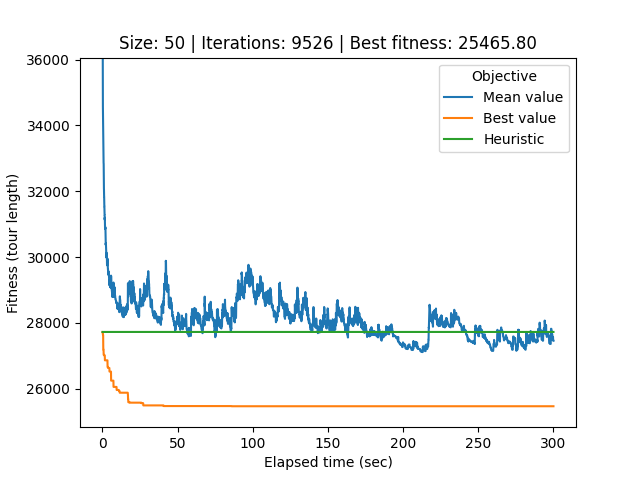

The file beside this chart, header and first rows:
# Student number: r0758170
# Iteration, Elapsed time, Mean value, Best value, Cycle
0, 0.08708, 64840, 27723, 39, 25, 44, 12, 36, 28, 27, 33, 40, 34, 21, 32, 0, 26, 22, 49, 20, 29, 37, 17
1, 0.1161, 48178, 27723, 39, 25, 44, 12, 36, 28, 27, 33, 40, 34, 21, 32, 0, 26, 22, 49, 20, 29, 37, 17
2, 0.1455, 40142, 27723, 39, 25, 44, 12, 36, 28, 27, 33, 40, 34, 21, 32, 0, 26, 22, 49, 20, 29, 37, 17
3, 0.1742, 36332, 27697, 28, 27, 36, 23, 17, 40, 34, 33, 49, 22, 6, 20, 18, 9, 30, 43, 48, 5, 8, 46
4, 0.2033, 36040, 27697, 35, 16, 4, 15, 47, 42, 11, 3, 19, 38, 10, 13, 7, 41, 14, 1, 24, 45, 31, 2
5, 0.2327, 36059, 27697, 35, 16, 4, 15, 47, 42, 11, 3, 19, 38, 10, 13, 7, 41, 14, 1, 24, 45, 31, 2
6, 0.2633, 34904, 27697, 35, 16, 4, 15, 47, 42, 11, 3, 19, 38, 10, 13, 7, 41, 14, 1, 24, 45, 31, 2
7, 0.2931, 34886, 27634, 9, 30, 43, 48, 5, 8, 46, 35, 16, 4, 15, 47, 42, 11, 3, 19, 38, 10, 13, 7
8, 0.322, 34573, 27634, 9, 30, 43, 48, 5, 8, 46, 35, 16, 4, 15, 47, 42, 11, 3, 19, 38, 10, 13, 7
9, 0.3536, 34439, 27634, 9, 30, 43, 48, 5, 8, 46, 35, 16, 4, 15, 47, 42, 11, 3, 19, 38, 10, 13, 7
10, 0.3855, 34401, 27634, 9, 30, 43, 48, 5, 8, 46, 35, 16, 4, 15, 47, 42, 11, 3, 19, 38, 10, 13, 7
11, 0.4167, 34276, 27634, 9, 30, 43, 48, 5, 8, 46, 35, 16, 4, 15, 47, 42, 11, 3, 19, 38, 10, 13, 7
12, 0.4495, 34218, 27634, 9, 30, 43, 48, 5, 8, 46, 35, 16, 4, 15, 47, 42, 11, 3, 19, 38, 10, 13, 7
13, 0.4826, 33920, 27634, 25, 39, 22, 49, 20, 18, 6, 9, 30, 43, 48, 5, 8, 46, 35, 16, 4, 15, 47, 42
14, 0.5148, 33783, 27188, 34, 33, 12, 25, 39, 22, 49, 20, 18, 6, 9, 30, 43, 48, 5, 8, 46, 35, 16, 4
15, 0.5496, 33476, 27188, 34, 33, 12, 25, 39, 22, 49, 20, 18, 6, 9, 30, 43, 48, 5, 8, 46, 35, 16, 4
16, 0.5824, 33384, 27188, 34, 33, 12, 25, 39, 22, 49, 20, 18, 6, 9, 30, 43, 48, 5, 8, 46, 35, 16, 4
17, 0.6102, 33246, 27188, 34, 33, 12, 25, 39, 22, 49, 20, 18, 6, 9, 30, 43, 48, 5, 8, 46, 35, 16, 4
18, 0.6391, 33230, 27188, 34, 33, 12, 25, 39, 22, 49, 20, 18, 6, 9, 30, 43, 48, 5, 8, 46, 35, 16, 4
19, 0.6684, 33345, 27188, 34, 33, 12, 25, 39, 22, 49, 20, 18, 6, 9, 30, 43, 48, 5, 8, 46, 35, 16, 4
20, 0.6971, 33095, 27188, 42, 11, 3, 19, 38, 10, 13, 7, 41, 14, 1, 24, 45, 31, 2, 29, 37, 32, 0, 26
21, 0.726, 33095, 27188, 42, 11, 3, 19, 38, 10, 13, 7, 41, 14, 1, 24, 45, 31, 2, 29, 37, 32, 0, 26
22, 0.7551, 32984, 27188, 42, 11, 3, 19, 38, 10, 13, 7, 41, 14, 1, 24, 45, 31, 2, 29, 37, 32, 0, 26
23, 0.7841, 32853, 27027, 22, 6, 20, 18, 9, 30, 43, 48, 5, 8, 46, 35, 16, 4, 15, 47, 42, 11, 3, 19
24, 0.8121, 32846, 27027, 4, 15, 47, 42, 11, 3, 19, 38, 10, 13, 7, 41, 14, 1, 24, 45, 31, 2, 29, 37
25, 0.8408, 32836, 27027, 4, 15, 47, 42, 11, 3, 19, 38, 10, 13, 7, 41, 14, 1, 24, 45, 31, 2, 29, 37
26, 0.8697, 32634, 27027, 4, 15, 47, 42, 11, 3, 19, 38, 10, 13, 7, 41, 14, 1, 24, 45, 31, 2, 29, 37
27, 0.8992, 32592, 27027, 4, 15, 47, 42, 11, 3, 19, 38, 10, 13, 7, 41, 14, 1, 24, 45, 31, 2, 29, 37
28, 0.9277, 32335, 27027, 4, 15, 47, 42, 11, 3, 19, 38, 10, 13, 7, 41, 14, 1, 24, 45, 31, 2, 29, 37
29, 0.9554, 32332, 27027, 4, 15, 47, 42, 11, 3, 19, 38, 10, 13, 7, 41, 14, 1, 24, 45, 31, 2, 29, 37
30, 0.9842, 32272, 27027, 4, 15, 47, 42, 11, 3, 19, 38, 10, 13, 7, 41, 14, 1, 24, 45, 31, 2, 29, 37
31, 1.012, 32067, 27027, 4, 15, 47, 42, 11, 3, 19, 38, 10, 13, 7, 41, 14, 1, 24, 45, 31, 2, 29, 37
32, 1.041, 32051, 27027, 4, 15, 47, 42, 11, 3, 19, 38, 10, 13, 7, 41, 14, 1, 24, 45, 31, 2, 29, 37
33, 1.071, 31877, 27027, 4, 15, 47, 42, 11, 3, 19, 38, 10, 13, 7, 41, 14, 1, 24, 45, 31, 2, 29, 37
34, 1.102, 31819, 27027, 4, 15, 47, 42, 11, 3, 19, 38, 10, 13, 7, 41, 14, 1, 24, 45, 31, 2, 29, 37
35, 1.136, 31819, 27027, 4, 15, 47, 42, 11, 3, 19, 38, 10, 13, 7, 41, 14, 1, 24, 45, 31, 2, 29, 37
36, 1.165, 31818, 27010, 25, 39, 49, 22, 6, 20, 18, 9, 30, 43, 48, 5, 8, 46, 35, 16, 4, 15, 47, 42
37, 1.195, 31693, 27010, 25, 39, 49, 22, 6, 20, 18, 9, 30, 43, 48, 5, 8, 46, 35, 16, 4, 15, 47, 42
38, 1.225, 31720, 27010, 25, 39, 49, 22, 6, 20, 18, 9, 30, 43, 48, 5, 8, 46, 35, 16, 4, 15, 47, 42
39, 1.253, 31629, 27010, 25, 39, 49, 22, 6, 20, 18, 9, 30, 43, 48, 5, 8, 46, 35, 16, 4, 15, 47, 42
40, 1.284, 31537, 27010, 25, 39, 49, 22, 6, 20, 18, 9, 30, 43, 48, 5, 8, 46, 35, 16, 4, 15, 47, 42
41, 1.313, 31537, 27010, 25, 39, 49, 22, 6, 20, 18, 9, 30, 43, 48, 5, 8, 46, 35, 16, 4, 15, 47, 42
42, 1.342, 31434, 27010, 25, 39, 49, 22, 6, 20, 18, 9, 30, 43, 48, 5, 8, 46, 35, 16, 4, 15, 47, 42
43, 1.37, 31393, 27010, 25, 39, 49, 22, 6, 20, 18, 9, 30, 43, 48, 5, 8, 46, 35, 16, 4, 15, 47, 42
44, 1.399, 31393, 27010, 25, 39, 49, 22, 6, 20, 18, 9, 30, 43, 48, 5, 8, 46, 35, 16, 4, 15, 47, 42
45, 1.428, 31326, 27010, 25, 39, 49, 22, 6, 20, 18, 9, 30, 43, 48, 5, 8, 46, 35, 16, 4, 15, 47, 42
46, 1.455, 31275, 27010, 25, 39, 49, 22, 6, 20, 18, 9, 30, 43, 48, 5, 8, 46, 35, 16, 4, 15, 47, 42
47, 1.484, 31275, 27010, 25, 39, 49, 22, 6, 20, 18, 9, 30, 43, 48, 5, 8, 46, 35, 16, 4, 15, 47, 42
48, 1.514, 31162, 27010, 25, 39, 49, 22, 6, 20, 18, 9, 30, 43, 48, 5, 8, 46, 35, 16, 4, 15, 47, 42
49, 1.541, 31135, 27010, 25, 39, 49, 22, 6, 20, 18, 9, 30, 43, 48, 5, 8, 46, 35, 16, 4, 15, 47, 42
50, 1.57, 31195, 27010, 25, 39, 49, 22, 6, 20, 18, 9, 30, 43, 48, 5, 8, 46, 35, 16, 4, 15, 47, 42
51, 1.598, 31168, 26861, 0, 26, 21, 40, 44, 25, 28, 27, 36, 23, 12, 33, 34, 17, 39, 49, 22, 6, 20, 18
52, 1.627, 31160, 26861, 0, 26, 21, 40, 44, 25, 28, 27, 36, 23, 12, 33, 34, 17, 39, 49, 22, 6, 20, 18
53, 1.656, 31028, 26861, 0, 26, 21, 40, 44, 25, 28, 27, 36, 23, 12, 33, 34, 17, 39, 49, 22, 6, 20, 18
54, 1.686, 30984, 26861, 12, 33, 34, 17, 39, 49, 22, 6, 20, 18, 9, 30, 43, 48, 5, 8, 46, 35, 16, 4
55, 1.717, 30887, 26861, 12, 33, 34, 17, 39, 49, 22, 6, 20, 18, 9, 30, 43, 48, 5, 8, 46, 35, 16, 4
56, 1.745, 30884, 26861, 12, 33, 34, 17, 39, 49, 22, 6, 20, 18, 9, 30, 43, 48, 5, 8, 46, 35, 16, 4
57, 1.775, 30883, 26861, 12, 33, 34, 17, 39, 49, 22, 6, 20, 18, 9, 30, 43, 48, 5, 8, 46, 35, 16, 4
58, 1.803, 30863, 26861, 12, 33, 34, 17, 39, 49, 22, 6, 20, 18, 9, 30, 43, 48, 5, 8, 46, 35, 16, 4
... 9,467 more rows
